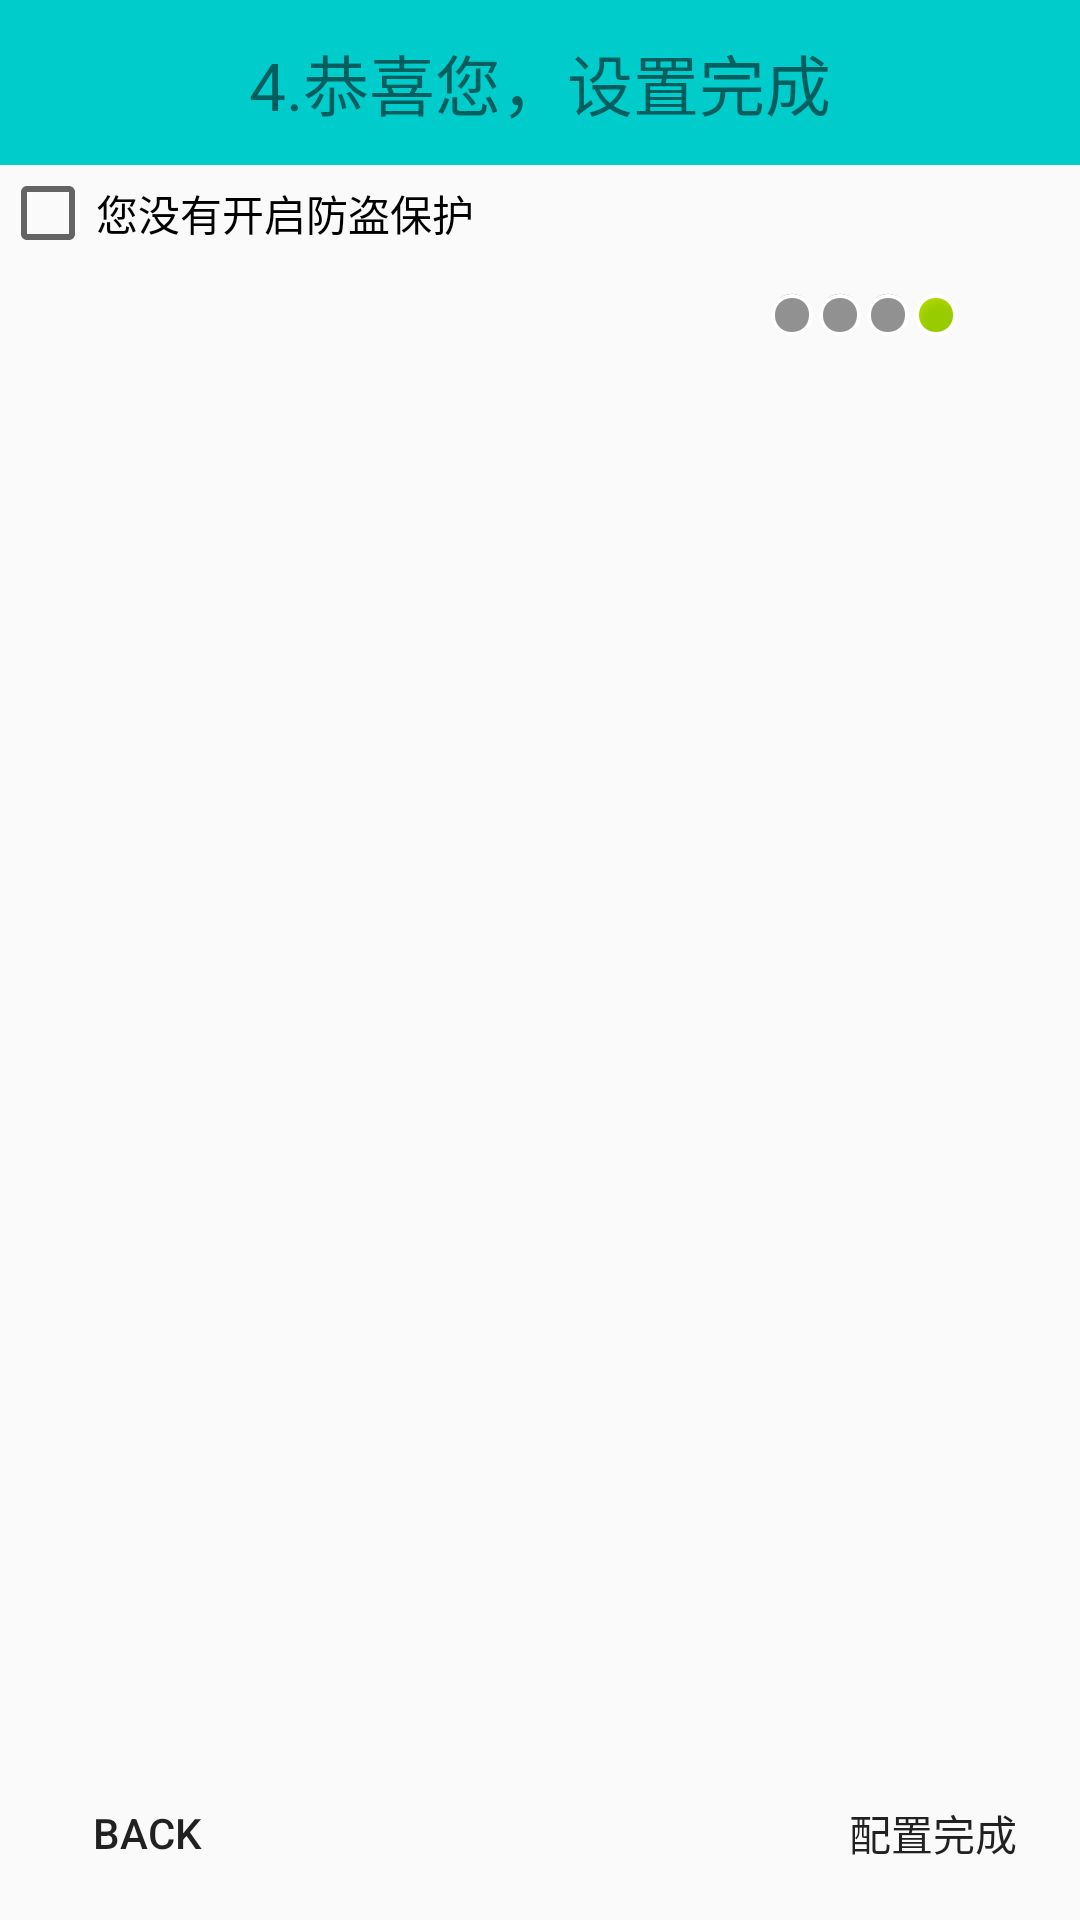

The Android layout XML behind this screen, and the referenced resources:
<!-- AndroidManifest.xml: application theme AppTheme -->
<!-- res/layout/activity_setup_wizard4.xml -->
<?xml version="1.0" encoding="utf-8"?>
<LinearLayout xmlns:android="http://schemas.android.com/apk/res/android"
    android:layout_width="match_parent"
    android:layout_height="match_parent"
    android:orientation="vertical" >
    <TextView 
        android:background="#00cccc"
        android:layout_gravity="center_horizontal"
        android:gravity="center"
        android:textSize="22sp"
        android:layout_width="match_parent"
        android:layout_height="55dp"
        android:text="4.恭喜您，设置完成"
        />
    <CheckBox
        android:id="@+id/cb_open"
        android:layout_width="fill_parent"
        android:layout_height="wrap_content"
        android:text="您没有开启防盗保护" />
    <LinearLayout
        android:layout_width="wrap_content"
        android:layout_height="wrap_content"
        android:orientation="horizontal"
        android:layout_gravity="right"
        android:layout_marginTop="10dp"
        android:layout_marginRight="40dp"
         >
        <ImageView 
            android:layout_width="wrap_content"
            android:layout_height="wrap_content"
            android:src="@android:drawable/presence_invisible"
            />
        <ImageView 
            android:layout_width="wrap_content"
            android:layout_height="wrap_content"
            android:src="@android:drawable/presence_invisible"
            />
        <ImageView 
            android:layout_width="wrap_content"
            android:layout_height="wrap_content"
            android:src="@android:drawable/presence_invisible"
            />
        <ImageView 
            android:layout_width="wrap_content"
            android:layout_height="wrap_content"
            android:src="@android:drawable/presence_online"
            />
    </LinearLayout>
    <RelativeLayout 
        android:layout_width="match_parent"
        android:layout_height="match_parent"
        >
        <ImageView 
            android:layout_width="wrap_content"
            android:layout_height="wrap_content"
            android:src="@drawable/sw4"
            android:layout_centerInParent="true"
            />
        <Button 
            android:onClick="back"
            
            style="@style/pre_button_style"
            
            />
        <Button 
            android:onClick="next"
            style="@style/next_button_style"
            android:text="配置完成"
            />
    </RelativeLayout>

</LinearLayout>
<!-- resources referenced by this layout -->
<resources>
  <style name="next_button_style">
          <item name="android:layout_marginRight">5dp</item>
          <item name="android:layout_marginBottom">5dp</item>
          <item name="android:layout_alignParentRight">true</item>
          <item name="android:layout_alignParentBottom">true</item>
          <item name="android:background">@drawable/button</item>
          <item name="android:layout_width">wrap_content</item>
          <item name="android:layout_height">wrap_content</item>
          <item name="android:text">Next</item>
      </style>
  <style name="pre_button_style">
          <item name="android:layout_marginLeft">5dp</item>
          <item name="android:layout_marginBottom">5dp</item>
          <item name="android:layout_alignParentLeft">true</item>
          <item name="android:layout_alignParentBottom">true</item>
          <item name="android:background">@drawable/button</item>
          <item name="android:layout_width">wrap_content</item>
          <item name="android:layout_height">wrap_content</item>
          <item name="android:text">Back</item>
      </style>
  <style name="AppTheme" parent="AppBaseTheme">
          <item name="android:windowNoTitle">true</item>
          
      </style>
  <style name="AppBaseTheme" parent="Theme.AppCompat.Light">
          
      </style>
</resources>
